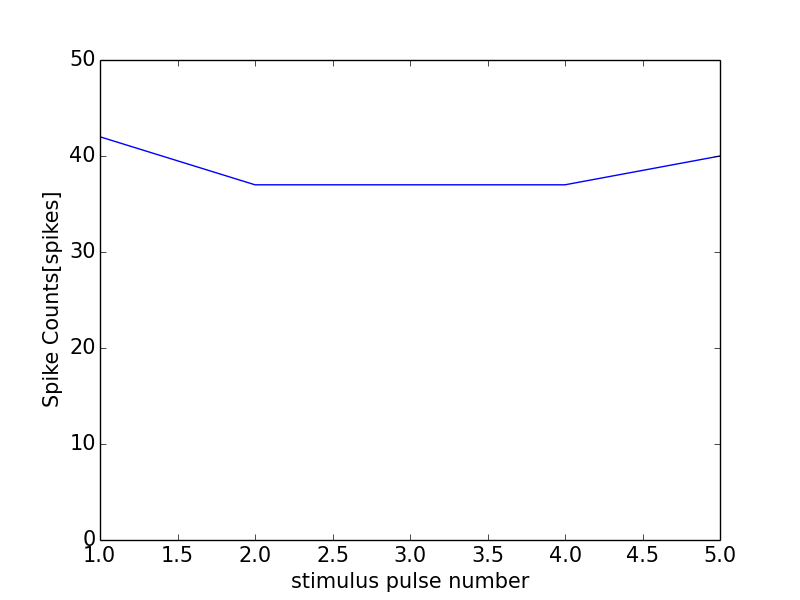

Values plotted in this chart, from the file beside it:
0, 0.0
0, 0
1, 42
2, 37
3, 37
4, 37
5, 40
6, 1
